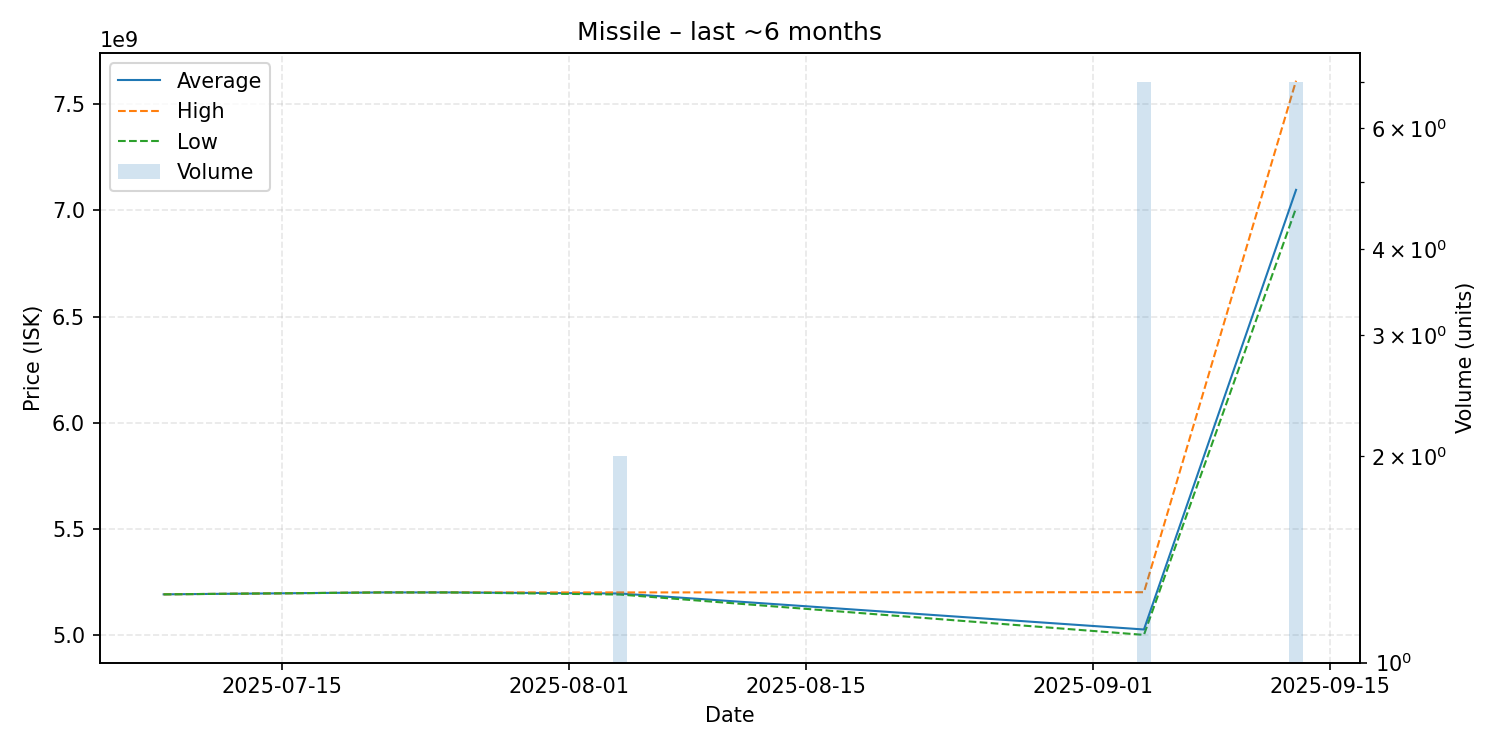

Source data for this figure (header and first rows):
date, average, highest, lowest, order_count, volume
2025-07-08, 5191000000, 5191000000, 5191000000, 1, 1
2025-07-21, 5200000000, 5200000000, 5200000000, 1, 1
2025-07-25, 5200000000, 5200000000, 5200000000, 1, 1
2025-08-04, 5195000000, 5200000000, 5190000000, 2, 2
2025-09-04, 5025428571, 5201000000, 5000000000, 4, 7
2025-09-13, 7096714286, 7611000000, 7011000000, 3, 7
